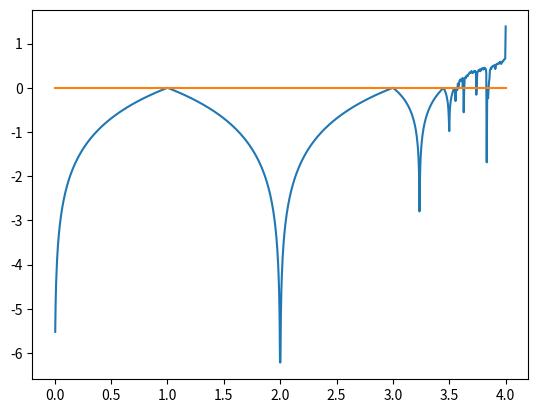

The matplotlib source for this figure:
__author__ = 'fhca'

import numpy as np
import matplotlib.pyplot as plt
#from matplotlib import cm

def logistic(c, x):
    return c * x * (1 - x)

def evaluate(n, x0, c, f):
    """Returns n orbit values after the first 500 values."""
    res = np.array([x0] * n)
    for _ in range(500): res[0] = f(c, res[0])  # wasted
    for i in range(1, n):
        res[i] = f(c, res[i - 1])  # first n evaluations are wasted
    return res

fig = plt.figure()
ax = fig.add_subplot(111)

N=1000  # N x N square window, (resolution)
C = np.linspace(0, 4.0, N)
Y = np.zeros_like(C)
for i, c in enumerate(C):
    T = evaluate(1000, .5, c, logistic)
    Y[i] = sum(np.log(np.abs(c - 2 * c * T))) / N

ax.plot(C, Y)
ax.plot(C, np.zeros_like(C))
plt.show()
